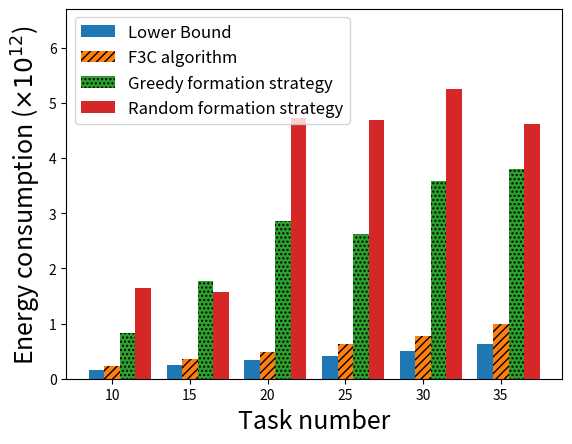

Write the Python code that produced this figure.
import numpy as np
import matplotlib.pyplot as plt

task_num = ['10','15','20','25','30','35']

size = 6
x = np.arange(size)

CoalitionFormation=[0.22220858529,0.36179437186,0.48873219208,0.62469060543,0.78093006912,0.99579239567]
RandomFormation=[1.64410909784,1.56718681498,4.72102580564,4.69229586257,5.25563447718,4.61413868963]
GreedyFormation=[0.82279049794,1.77712308360,2.85080762710,2.63171676747,3.59325181244,3.80554915880]
lower_bound=[0.15721296379,0.25510900299,0.34536029391,0.41614946330,0.50194378778,0.63101230674]

total_width, n = 0.8, 4
width = total_width / n
x = x - (total_width - width) / size

label = ["Lower Bound", "F3C algorithm",'Greedy formation strategy','Random formation strategy']

'''
plt.bar(x, lower_bound, width=width, label='Lower Bound')
plt.bar(x+width, CoalitionFormation, width=width,  label='F3C algorithm',tick_label = task_num)
plt.bar(x+2*width, GreedyFormation, width=width, label='Greedy formation strategy')
plt.bar(x+3*width, RandomFormation, width=width, label='Random formation strategy')
'''
plt.bar(x, lower_bound, width=width)
plt.bar(x+width, CoalitionFormation, width=width,tick_label = task_num,hatch='////')
plt.bar(x+2*width, GreedyFormation, width=width,hatch='....')
plt.bar(x+3*width, RandomFormation, width=width)

plt.ylabel(r"Energy consumption ($\times 10^{12}$)",fontsize=18)
plt.xlabel("Task number",fontsize=18)
plt.ylim(0,6.7)
plt.legend(label,fontsize=12)
plt.show()
